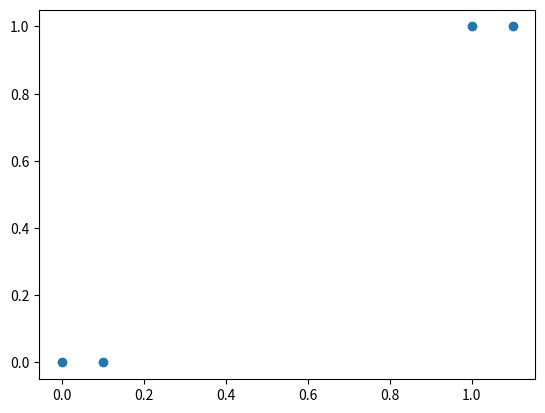

Reproduce this figure in Python.
'''
sample classify
'''
import numpy as np
import operator
import matplotlib.pyplot as plt

def createdataset():
    dataset = np.array([[1.0, 1.0], [1.1, 1.0], [0.0, 0.0], [0.1, 0.0]])
    labels = ['A', 'A', 'B', 'B']
    return dataset, labels
def showdataset(dataset, labels):
    print(np.transpose(dataset)[0])
    print(np.transpose(dataset)[1])
    plt.scatter(np.transpose(dataset)[0], np.transpose(dataset)[1])
    plt.show()
    
def classify(inx, dataset, labels, k):
    # calcute the distance between inx with dataset
    datasetsize = dataset.shape[0]
    diffmat = np.tile(inx, (datasetsize, 1)) - dataset
    sqdiffmat = diffmat ** 2
    sqdistances = sqdiffmat.sum(axis = 1)
    distances = sqdistances ** 0.5
    # find kth smallest datapoint's label  
    sortdistaceindex = distances.argsort()
    classlabel = {}
    for i in range(k):
        votelabel = labels[sortdistaceindex[i]]
        classlabel[votelabel] = classlabel.get(votelabel, 0) + 1
    # return the most hit label in kth datapoint
    sortclasslabel = sorted(classlabel.items(), key = operator.itemgetter(1), reverse=True)
    return sortclasslabel[0][0]

if __name__ == '__main__':
    # creat dataset
    group, labels = createdataset()
    showdataset(group, labels)
    # creat testcase
    test = [1.2, 1]
    # classify
    testlabel = classify(test, group, labels, 3)
    print(testlabel)


